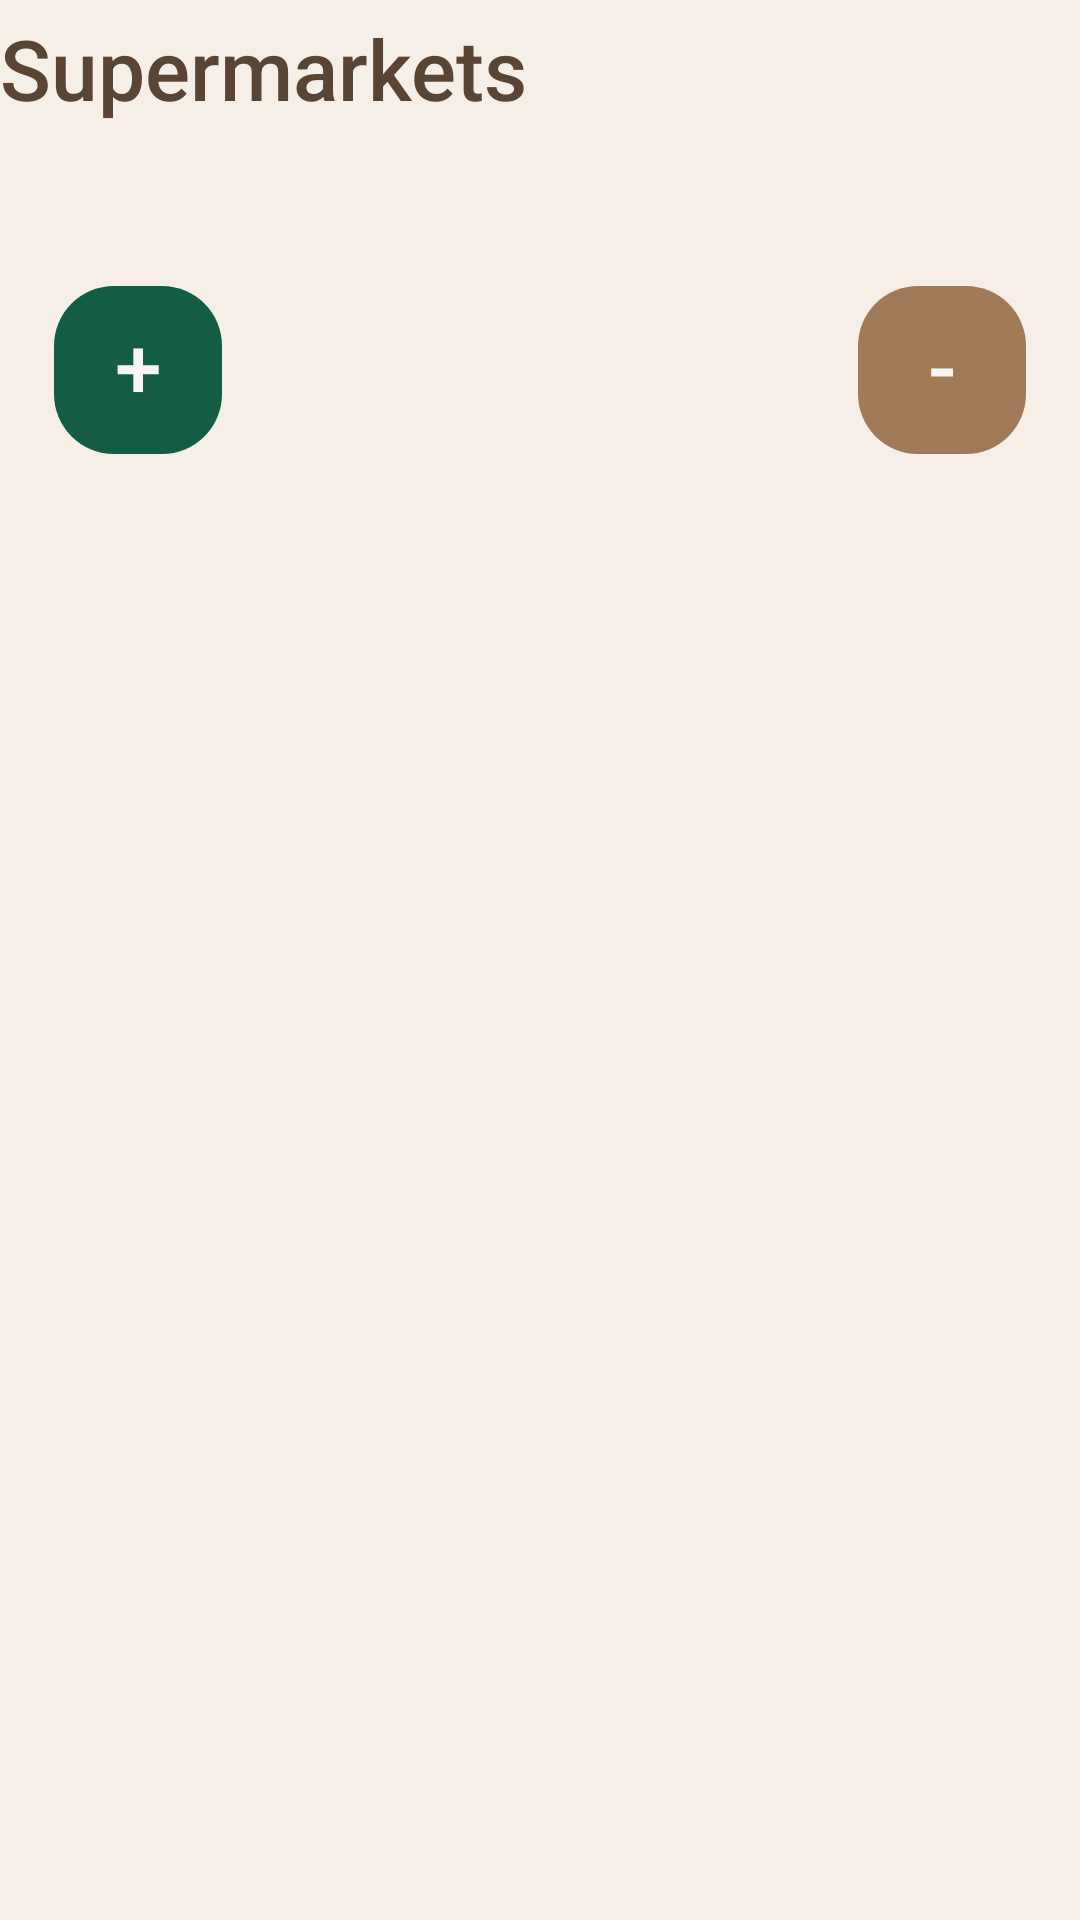

Reconstruct the res/layout file that produces this screen, plus the resources it refers to.
<!-- AndroidManifest.xml: application theme Theme.Baskit -->
<!-- res/layout/supermarkets_table.xml -->
<?xml version="1.0" encoding="utf-8"?>
<LinearLayout xmlns:android="http://schemas.android.com/apk/res/android"
    xmlns:app="http://schemas.android.com/apk/res-auto"
    xmlns:tools="http://schemas.android.com/tools"
    android:layout_width="match_parent"
    android:layout_height="wrap_content"
    android:gravity="top"
    android:orientation="vertical"
    android:backgroundTint="?attr/backgroundColor"
    android:paddingTop="4dp">

    <TextView
        android:id="@+id/tv_title"
        android:layout_width="wrap_content"
        android:layout_height="wrap_content"
        android:layout_marginBottom="18dp"
        android:fontFamily="sans-serif-medium"
        android:letterSpacing="0"
        android:text="@string/supermarkets"
        android:textColor="?attr/colorOnSurface"
        android:textSize="28sp"
        android:textStyle="normal"
        tools:ignore="DuplicateIncludedIds" />

    <LinearLayout
        android:layout_width="match_parent"
        android:layout_height="wrap_content"
        android:clipToPadding="false"
        android:elevation="1dp"
        android:gravity="top"
        android:layout_marginBottom="12dp"
        android:orientation="vertical"
        android:outlineAmbientShadowColor="#12000000"
        android:outlineSpotShadowColor="#12000000"
        android:padding="18dp"
        tools:ignore="DuplicateIncludedIds">

        <include
            layout="@layout/supermarkets_list"
            android:layout_width="match_parent"
            android:layout_height="wrap_content"
            android:layout_marginBottom="18dp" />

        <LinearLayout
            android:layout_width="match_parent"
            android:layout_height="wrap_content"
            android:gravity="center_vertical"
            android:orientation="horizontal"
            tools:ignore="DuplicateIncludedIds">

            <com.google.android.material.button.MaterialButton
                android:id="@+id/btn_add_supermarket"
                android:layout_width="56dp"
                android:layout_height="56dp"
                android:fontFamily="sans-serif-medium"
                android:insetTop="0dp"
                android:insetBottom="0dp"
                android:gravity="center"
                android:includeFontPadding="false"
                android:lineSpacingExtra="0dp"
                android:padding="0dp"
                android:text="@string/plus"
                android:textAllCaps="false"
                android:textColor="?attr/colorOnPrimary"
                android:textSize="28sp"
                android:minWidth="0dp"
                android:minHeight="0dp"
                app:backgroundTint="?attr/colorPrimary"
                app:cornerRadius="20dp"
                app:elevation="1dp" />

            <Space
                android:layout_width="0dp"
                android:layout_height="match_parent"
                android:layout_weight="1" />

            <com.google.android.material.button.MaterialButton
                android:id="@+id/btn_remove_supermarket"
                android:layout_width="56dp"
                android:layout_height="56dp"
                android:fontFamily="sans-serif-medium"
                android:insetTop="0dp"
                android:insetBottom="0dp"
                android:gravity="center"
                android:includeFontPadding="false"
                android:lineSpacingExtra="0dp"
                android:padding="0dp"
                android:text="@string/minus"
                android:textAllCaps="false"
                android:textColor="?attr/colorOnPrimary"
                android:textSize="28sp"
                android:minWidth="0dp"
                android:minHeight="0dp"
                app:backgroundTint="?attr/colorSecondary"
                app:cornerRadius="20dp"
                app:elevation="1dp" />

        </LinearLayout>

    </LinearLayout>

</LinearLayout>
<!-- res/layout/supermarkets_list.xml (included above) -->
<?xml version="1.0" encoding="utf-8"?>
<LinearLayout xmlns:android="http://schemas.android.com/apk/res/android"
    android:layout_width="match_parent"
    android:layout_height="wrap_content"
    android:gravity="top"
    android:backgroundTint="?attr/backgroundColor"
    android:orientation="vertical"
    android:padding="0dp">

    <androidx.recyclerview.widget.RecyclerView
        android:id="@+id/recycler_supermarket"
        android:layout_width="match_parent"
        android:layout_height="wrap_content"
        android:clipToPadding="false"
        android:nestedScrollingEnabled="false"
        android:scrollbars="none"
        android:overScrollMode="never"
        android:padding="0dp" />

</LinearLayout>
<!-- resources referenced by this layout -->
<resources>
  <string name="minus" translatable="false">-</string>
  <string name="plus" translatable="false">+</string>
  <string name="supermarkets">Supermarkets</string>
  <style name="Theme.Baskit" parent="Base.Theme.Baskit" />
  <style name="Base.Theme.Baskit" parent="Theme.Material3.DayNight.NoActionBar">
  
          
          <item name="colorPrimary">@color/primary</item>
          <item name="colorPrimaryVariant">@color/primary_variant</item>
          <item name="colorPrimaryContainer">@color/primary_variant</item>
  
          
          <item name="colorSecondary">@color/secondary</item>
          <item name="colorSecondaryVariant">@color/secondary_variant</item>
          <item name="colorSecondaryContainer">@color/surface</item>
  
          
          <item name="colorOnPrimary">@color/on_primary</item>
          <item name="colorOnSecondary">@color/on_secondary</item>
  
          
          <item name="colorSurface">@color/surface</item>
          <item name="colorOnSurface">@color/on_surface</item>
          <item name="colorOnBackground">@color/on_background</item>
  
          
          <item name="colorError">@color/destructive</item>
  
          
          <item name="colorOutline">#14000000</item>
  
          
          <item name="colorTertiary">@color/destructive</item>
  
          <item name="android:colorBackground">@color/background</item>
          <item name="backgroundColor">@color/background</item>
          <item name="colorOnContainerUnchecked">@color/unchecked</item>
  
      </style>
  <color name="primary">@color/evergreen</color>
  <color name="primary_variant">@color/dark_teal</color>
  <color name="secondary">#A17B58</color>
  <color name="secondary_variant">@color/tan</color>
  <color name="surface">#FBF6F0</color>
  <color name="on_primary">@color/white_smoke</color>
  <color name="on_secondary">#FFF8F2</color>
  <color name="on_surface">#5A4534</color>
  <color name="on_background">#6A5644</color>
  <color name="destructive">@color/deep_crimson</color>
  <color name="background">#F6EFE7</color>
  <color name="unchecked">#808080</color>
  <color name="evergreen">#145C43</color>
  <color name="dark_teal">#0B5F73</color>
  <color name="tan">#D7BD98</color>
  <color name="white_smoke">#F7F5F3</color>
  <color name="deep_crimson">#8E0413</color>
</resources>
